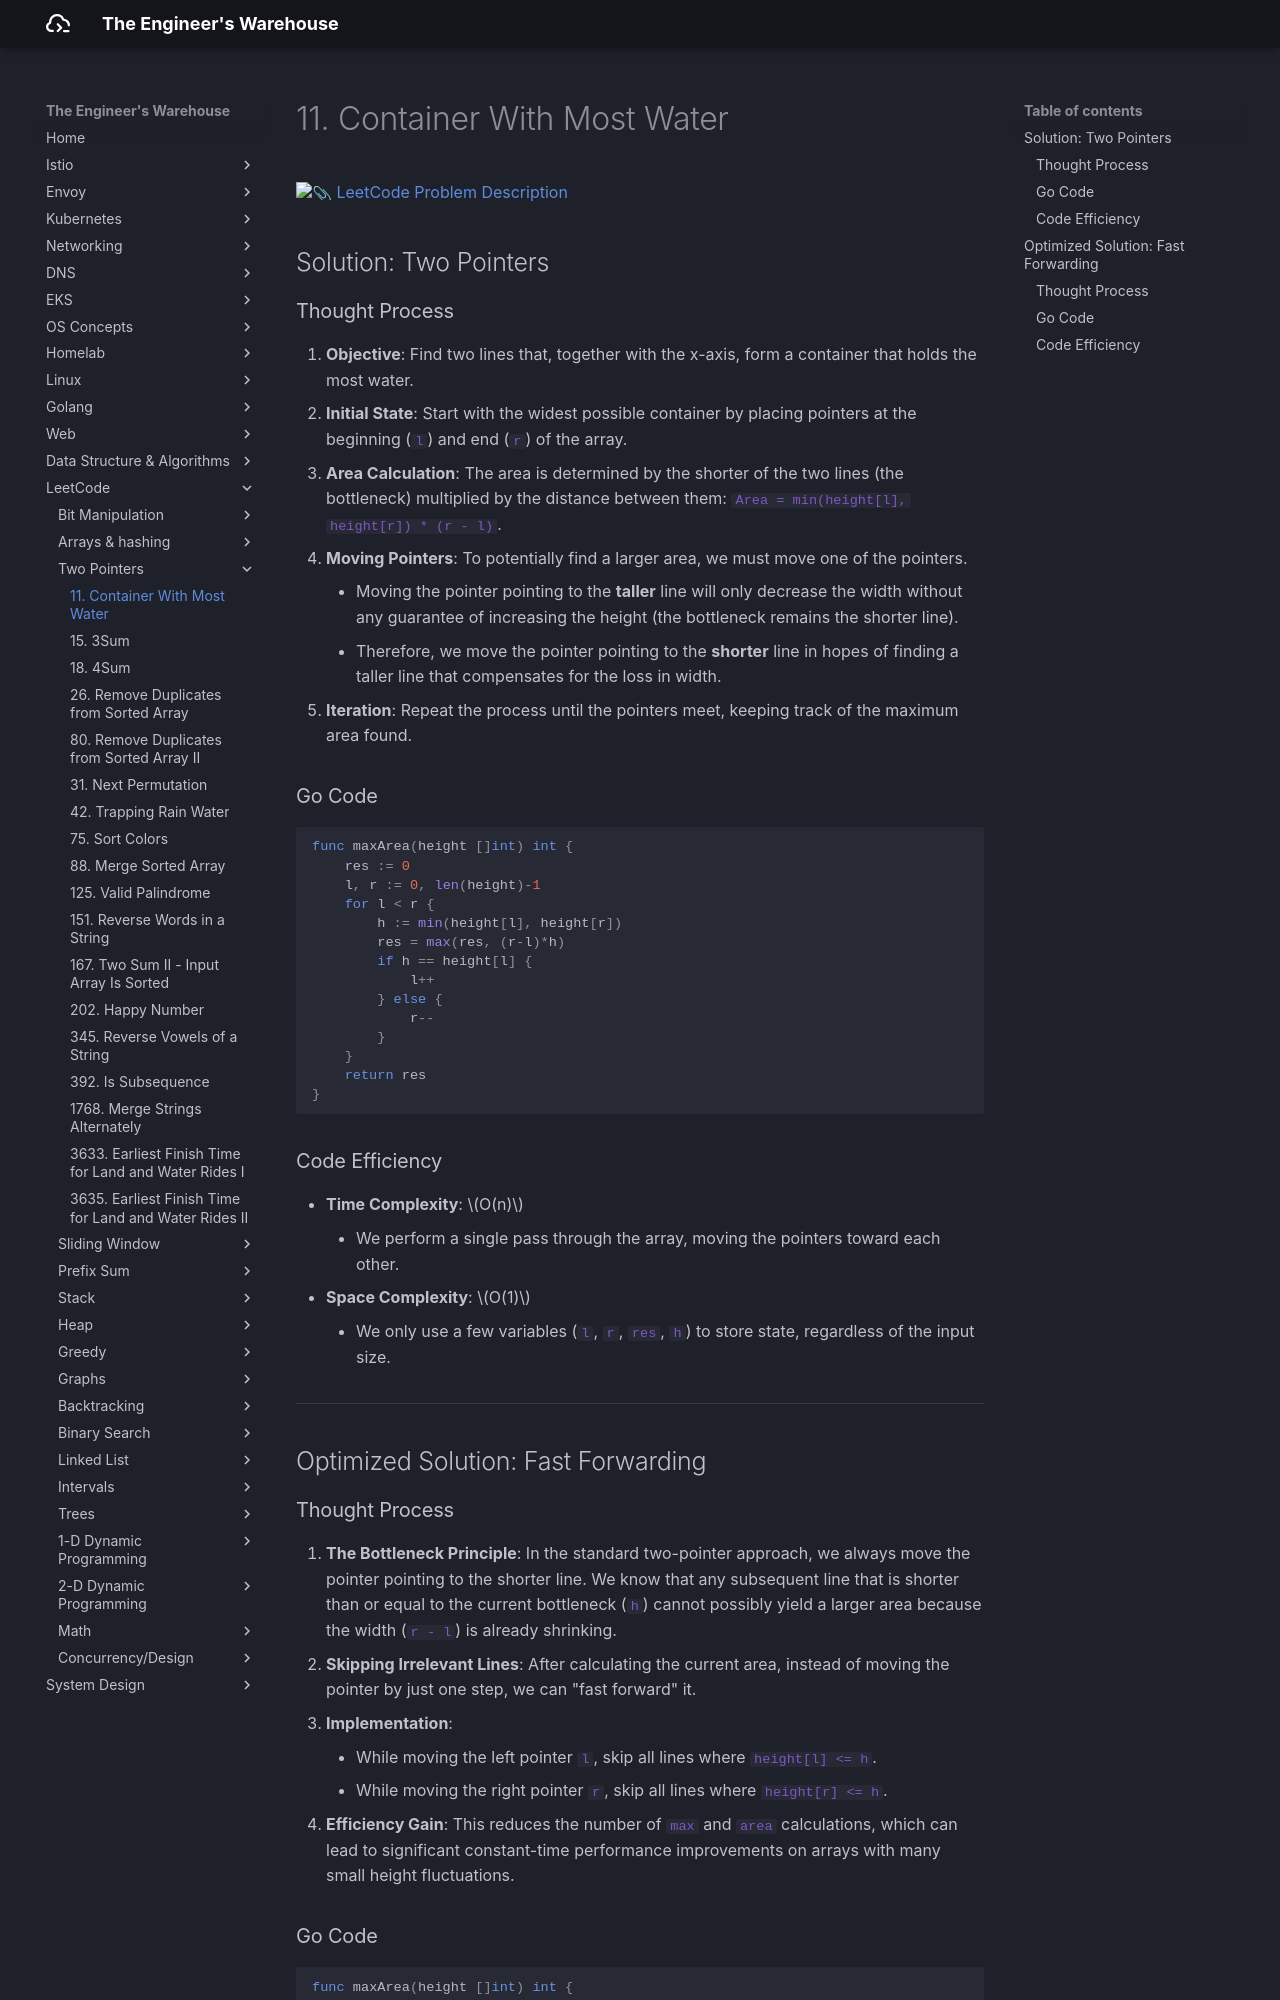

repository: seyoungnam/docs · page: leetcode/two-pointers/11-container-with-most-water/index.html · generator: mkdocs

# 11. Container With Most Water

[:paperclip: LeetCode Problem Description](https://leetcode.com/problems/container-with-most-water/)

## Solution: Two Pointers

### Thought Process

1.  **Objective**: Find two lines that, together with the x-axis, form a container that holds the most water.
2.  **Initial State**: Start with the widest possible container by placing pointers at the beginning (`l`) and end (`r`) of the array.
3.  **Area Calculation**: The area is determined by the shorter of the two lines (the bottleneck) multiplied by the distance between them: `Area = min(height[l], height[r]) * (r - l)`.
4.  **Moving Pointers**: To potentially find a larger area, we must move one of the pointers.
    -   Moving the pointer pointing to the **taller** line will only decrease the width without any guarantee of increasing the height (the bottleneck remains the shorter line).
    -   Therefore, we move the pointer pointing to the **shorter** line in hopes of finding a taller line that compensates for the loss in width.
5.  **Iteration**: Repeat the process until the pointers meet, keeping track of the maximum area found.

### Go Code

``` go
func maxArea(height []int) int {
    res := 0
    l, r := 0, len(height)-1
    for l < r {
        h := min(height[l], height[r])
        res = max(res, (r-l)*h)
        if h == height[l] {
            l++
        } else {
            r--
        }
    }
    return res
}
```

### Code Efficiency

- **Time Complexity**: $O(n)$
    - We perform a single pass through the array, moving the pointers toward each other.
- **Space Complexity**: $O(1)$
    - We only use a few variables (`l`, `r`, `res`, `h`) to store state, regardless of the input size.

---

## Optimized Solution: Fast Forwarding
